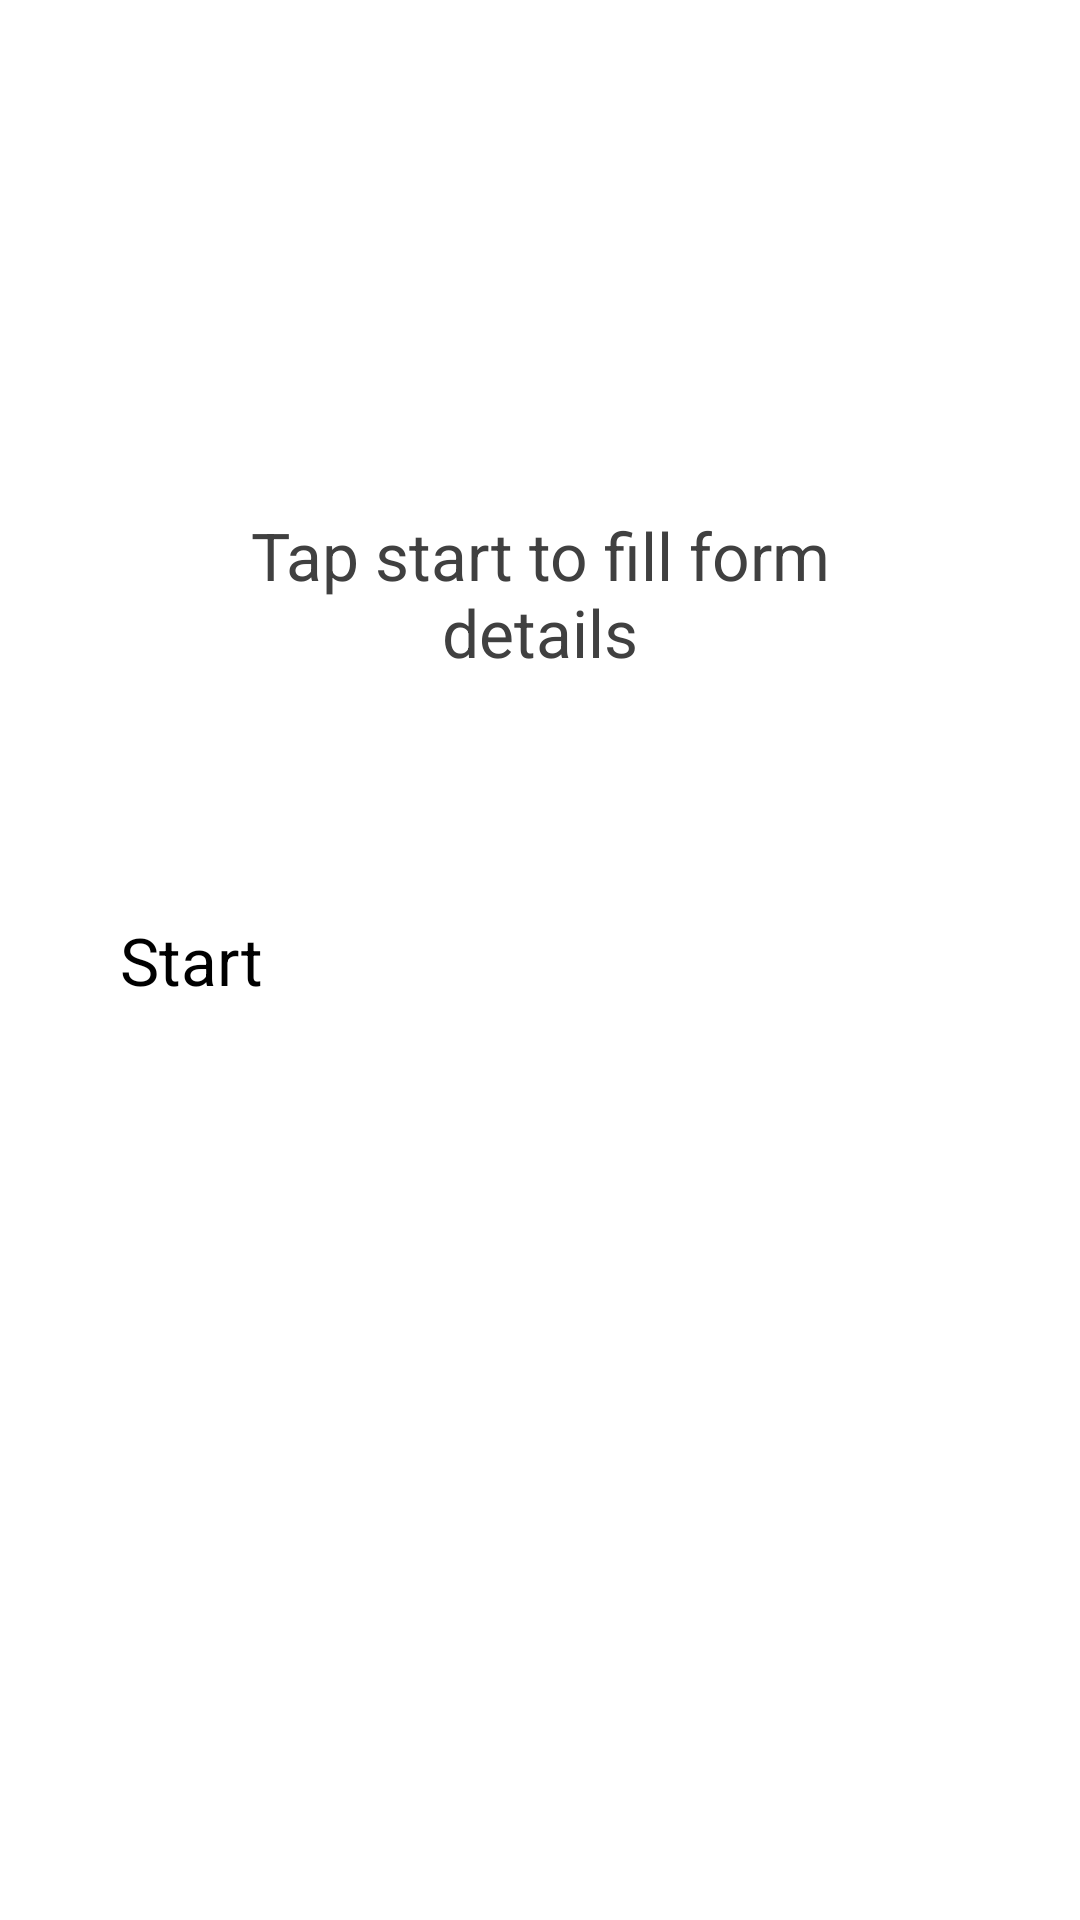

Produce the Android XML layout that renders to this screen, including the resource entries it uses.
<!-- AndroidManifest.xml: application theme Theme.ContactFormApp -->
<!-- res/layout/fragment_start.xml -->
<?xml version="1.0" encoding="utf-8"?>
<androidx.constraintlayout.widget.ConstraintLayout xmlns:android="http://schemas.android.com/apk/res/android"
    xmlns:app="http://schemas.android.com/apk/res-auto"
    xmlns:tools="http://schemas.android.com/tools"
    android:layout_width="match_parent"
    android:layout_height="match_parent"
    tools:context=".ui.form.StartFragment">

    <Button
        android:id="@+id/btn_start"
        android:layout_width="0dp"
        android:layout_height="wrap_content"
        android:layout_marginHorizontal="40dp"
        android:backgroundTint="#404040"
        android:ellipsize="middle"
        android:text="Start"
        android:textSize="22sp"
        app:layout_constraintBottom_toBottomOf="parent"
        app:layout_constraintEnd_toEndOf="parent"
        app:layout_constraintStart_toStartOf="parent"
        app:layout_constraintTop_toTopOf="parent" />

    <TextView
        android:id="@+id/textView"
        android:layout_width="0dp"
        android:layout_height="wrap_content"
        android:layout_marginHorizontal="50dp"
        android:layout_marginBottom="80dp"
        android:text="Tap start to fill form details"
        android:textAlignment="center"
        android:textColor="#404040"
        android:textSize="22sp"
        app:layout_constraintBottom_toTopOf="@+id/btn_start"
        app:layout_constraintEnd_toEndOf="parent"
        app:layout_constraintHorizontal_bias="0.494"
        app:layout_constraintStart_toStartOf="parent" />

</androidx.constraintlayout.widget.ConstraintLayout>
<!-- resources referenced by this layout -->
<resources>

</resources>
